Labelled photos from "dataset-amoebaClassification", an image-classification folder in BaosenZ/amoeba-detection. The possible labels are: amoeba, no amoeba.

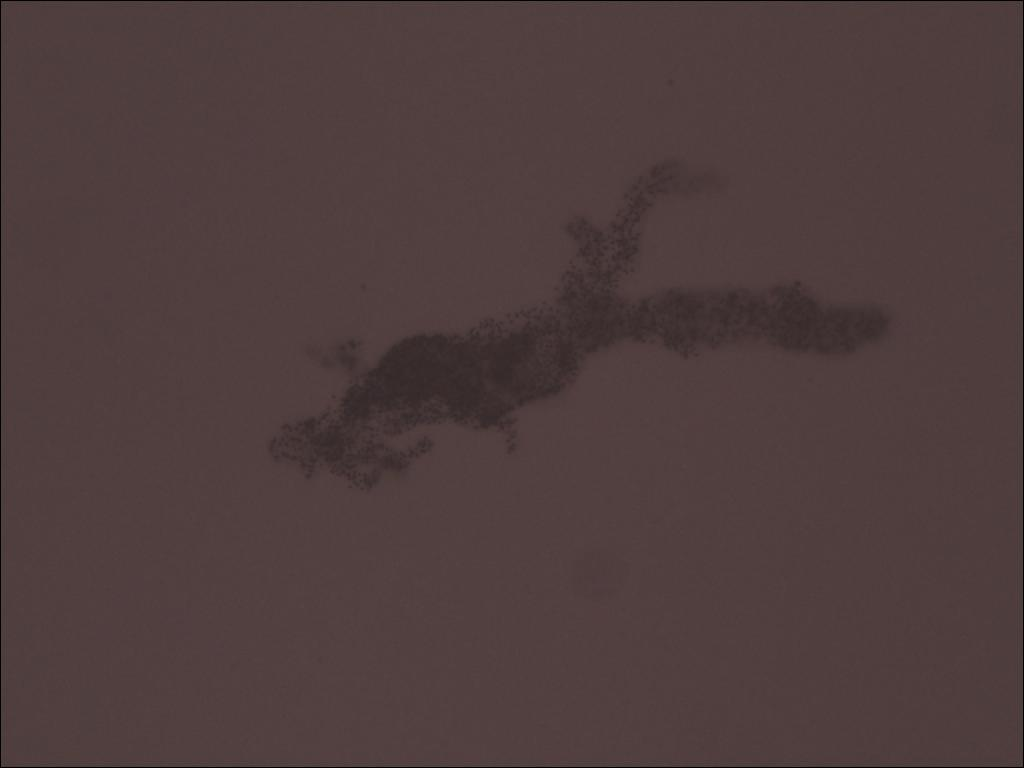
Label: amoeba

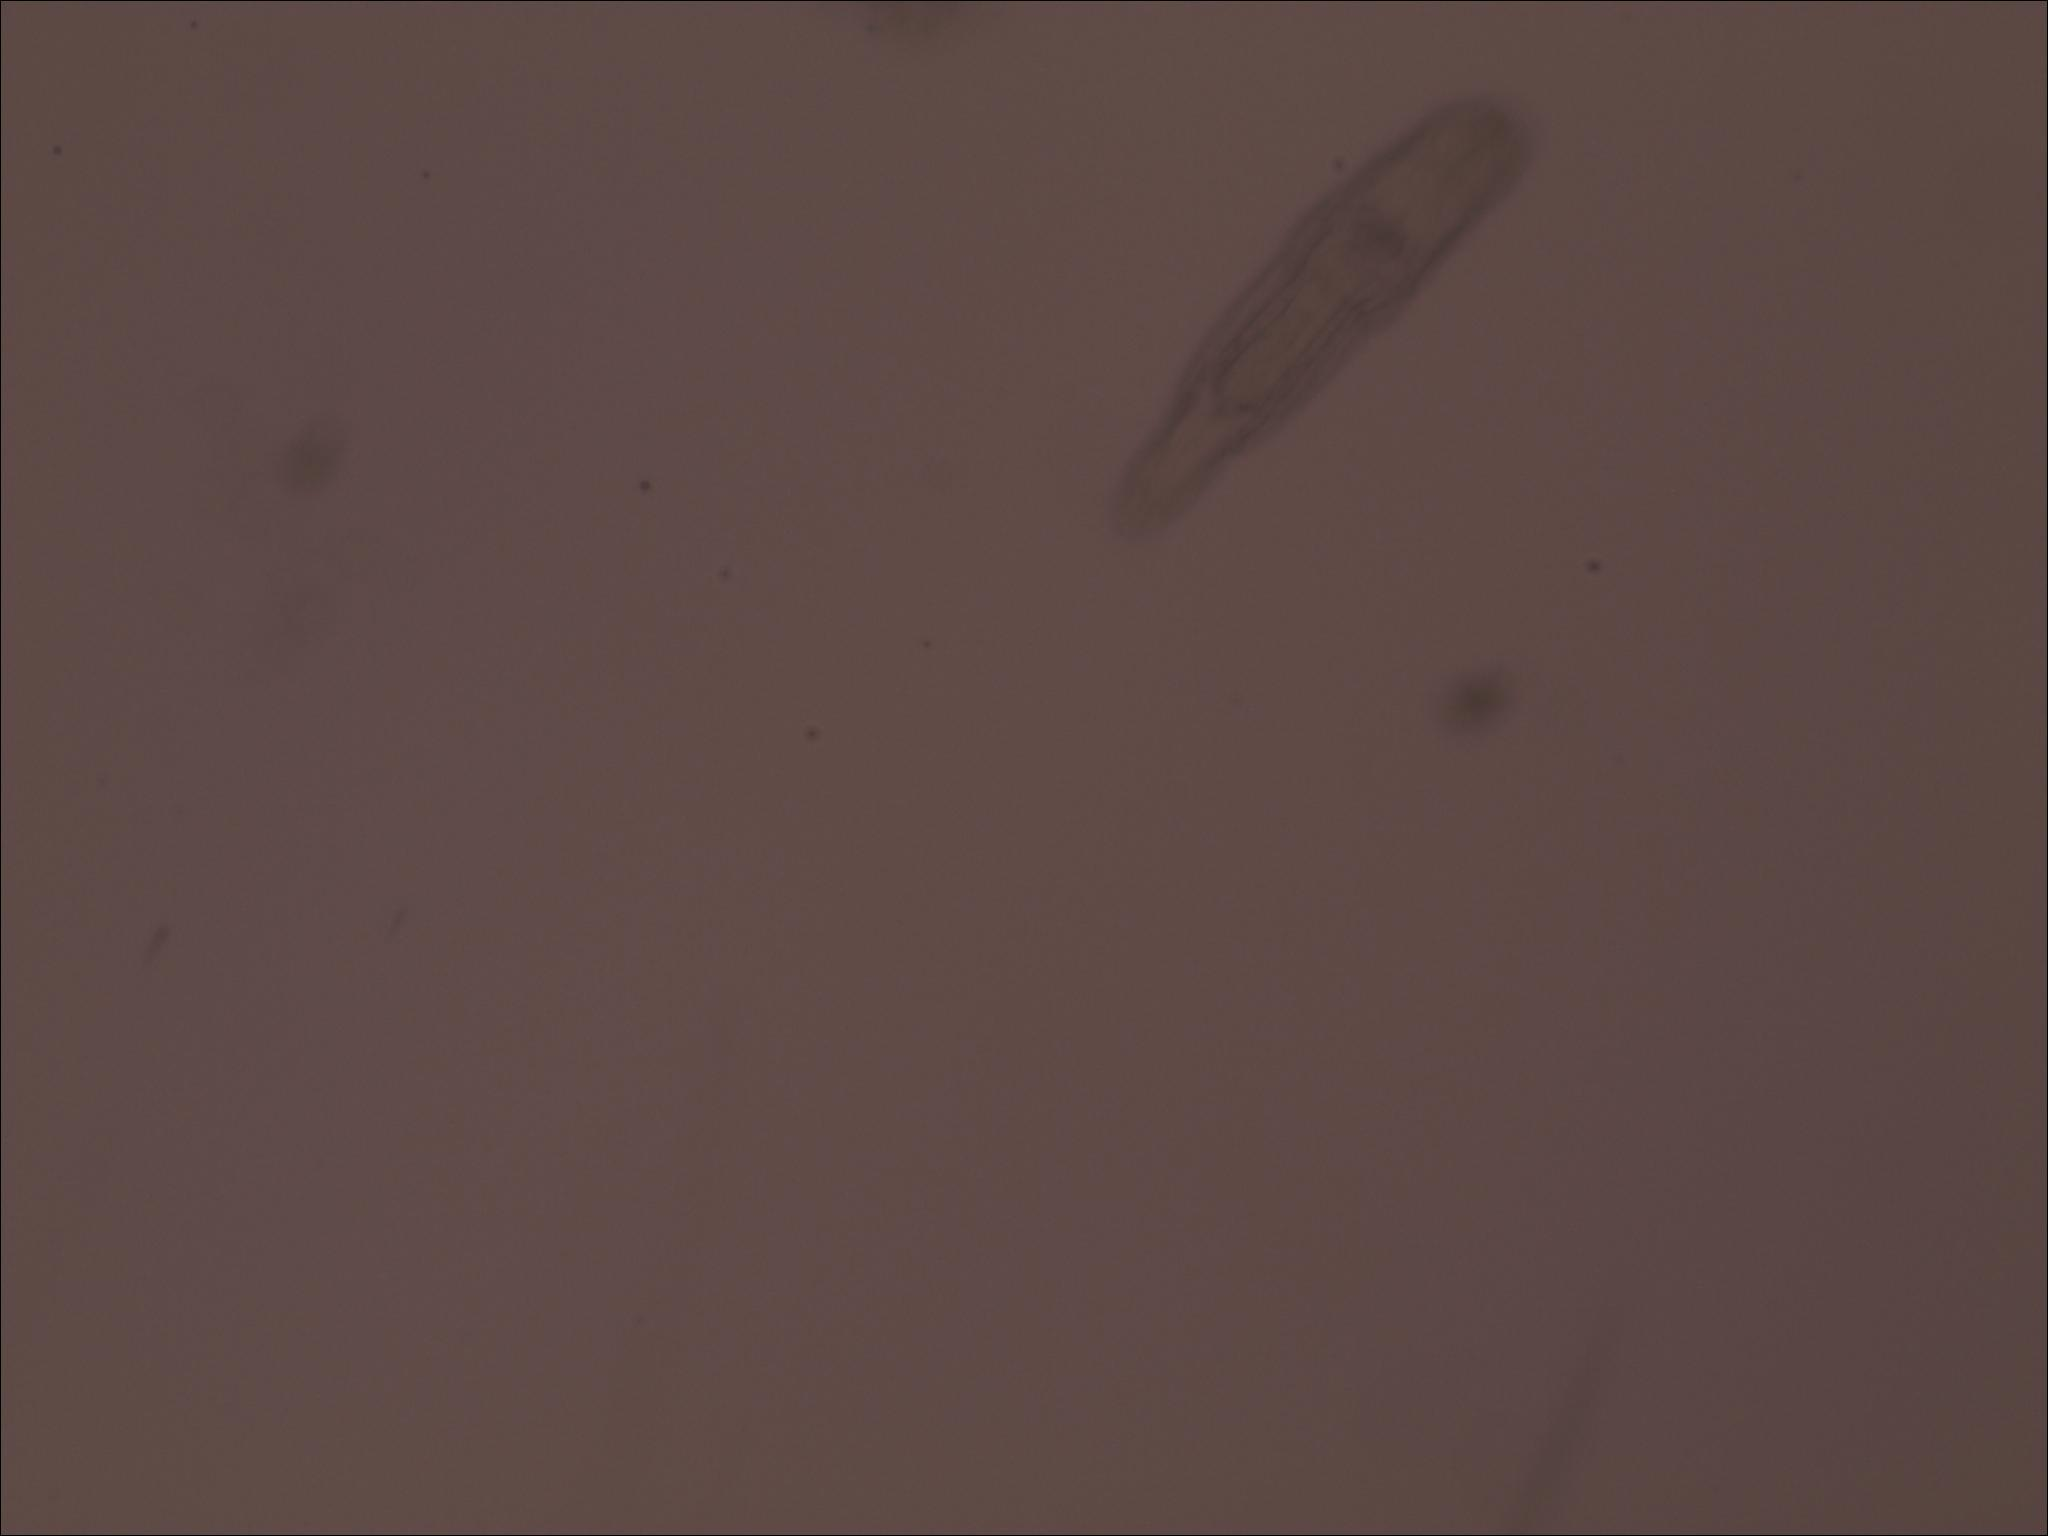
Label: no amoeba

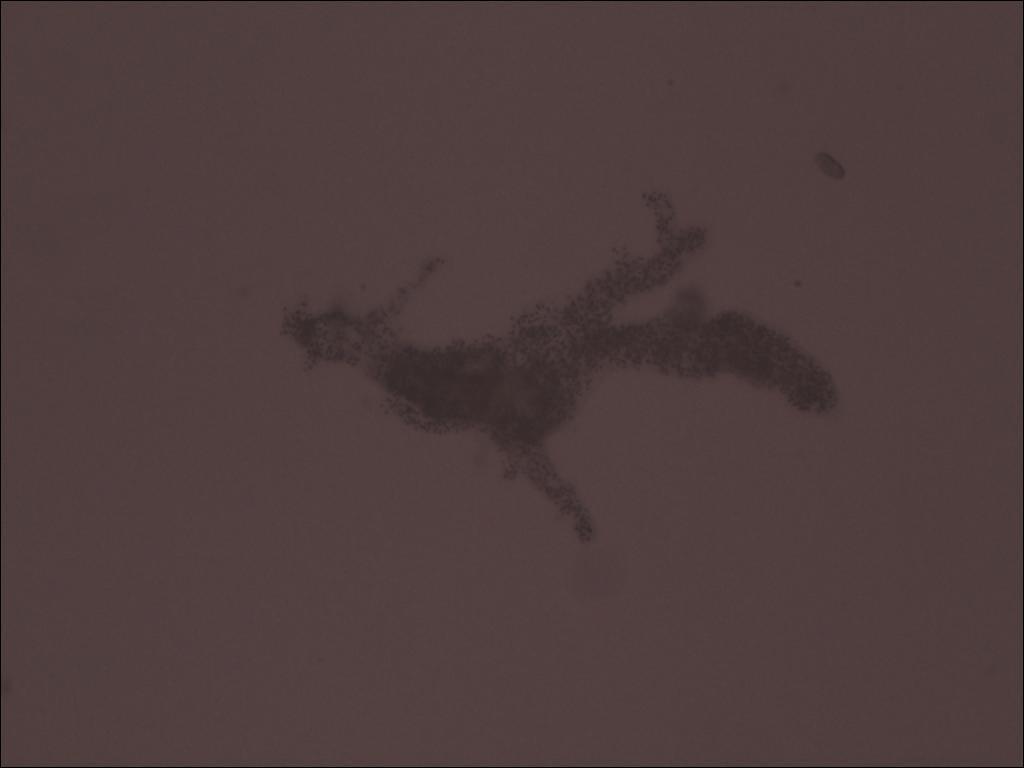
Label: amoeba

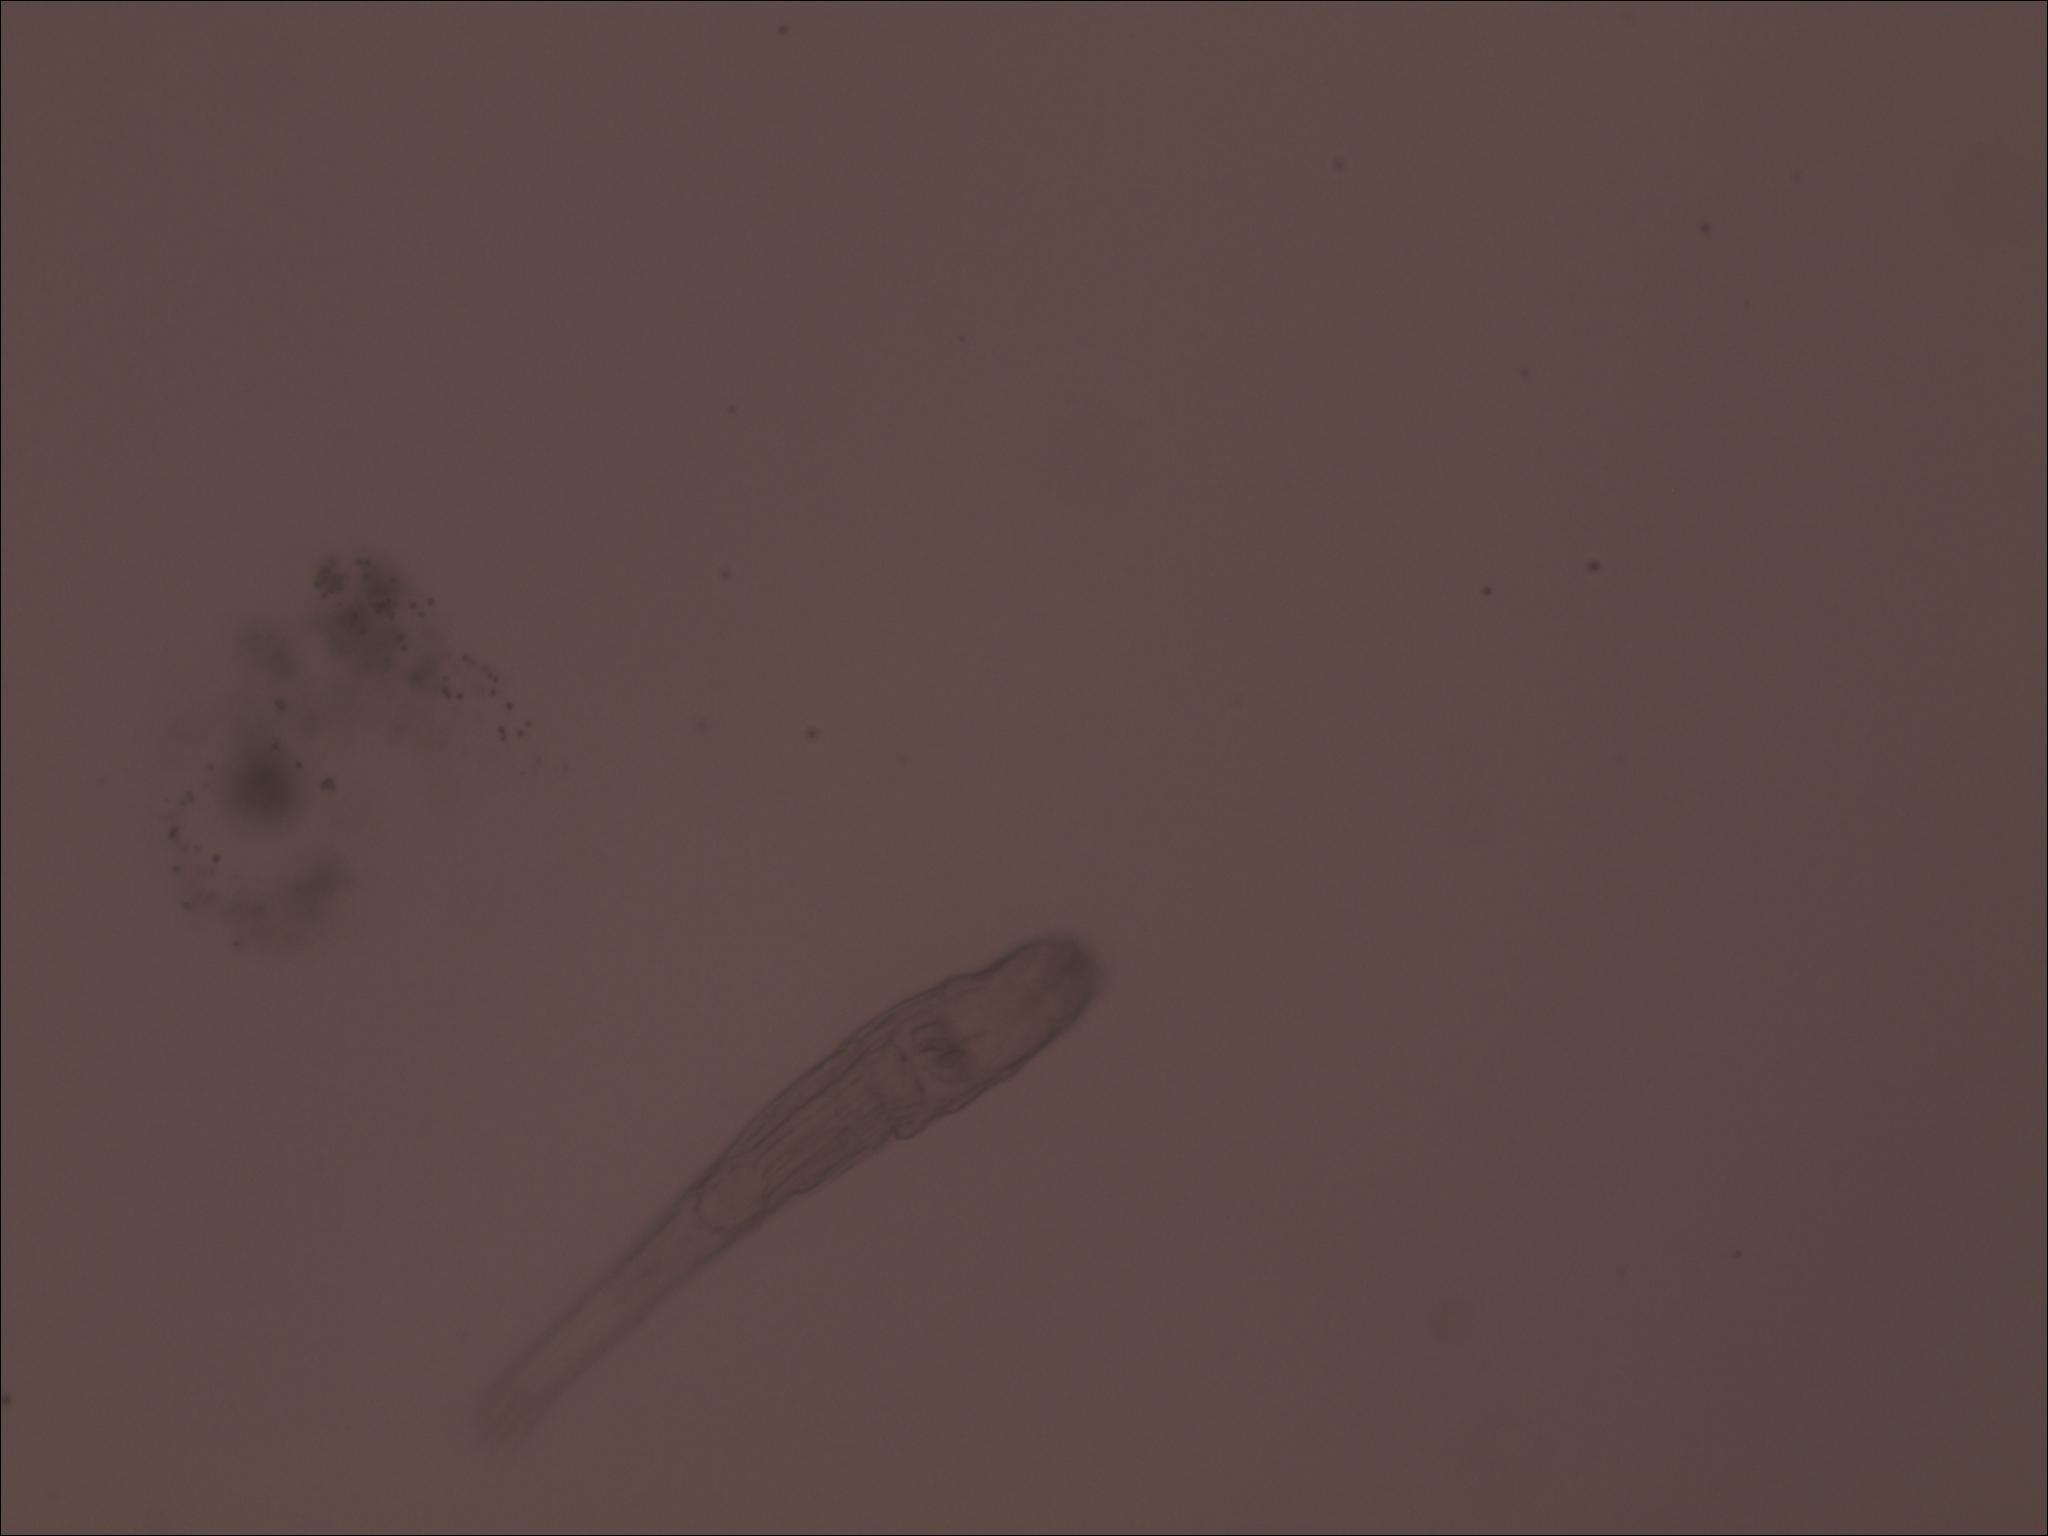
Label: no amoeba

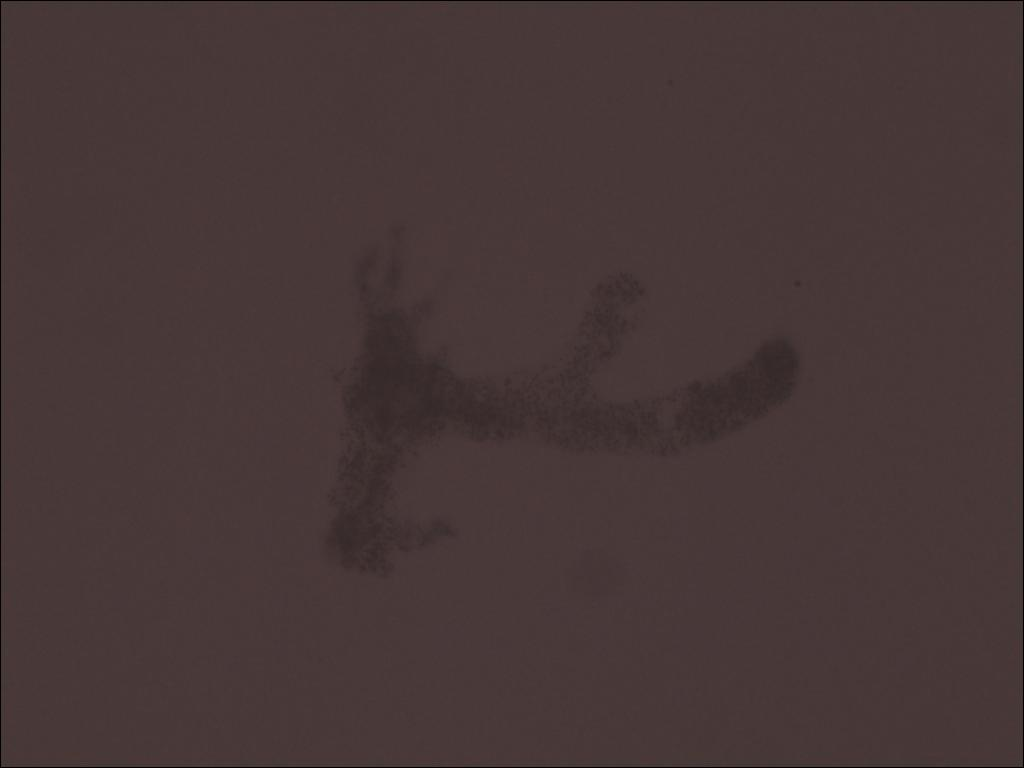
Label: amoeba

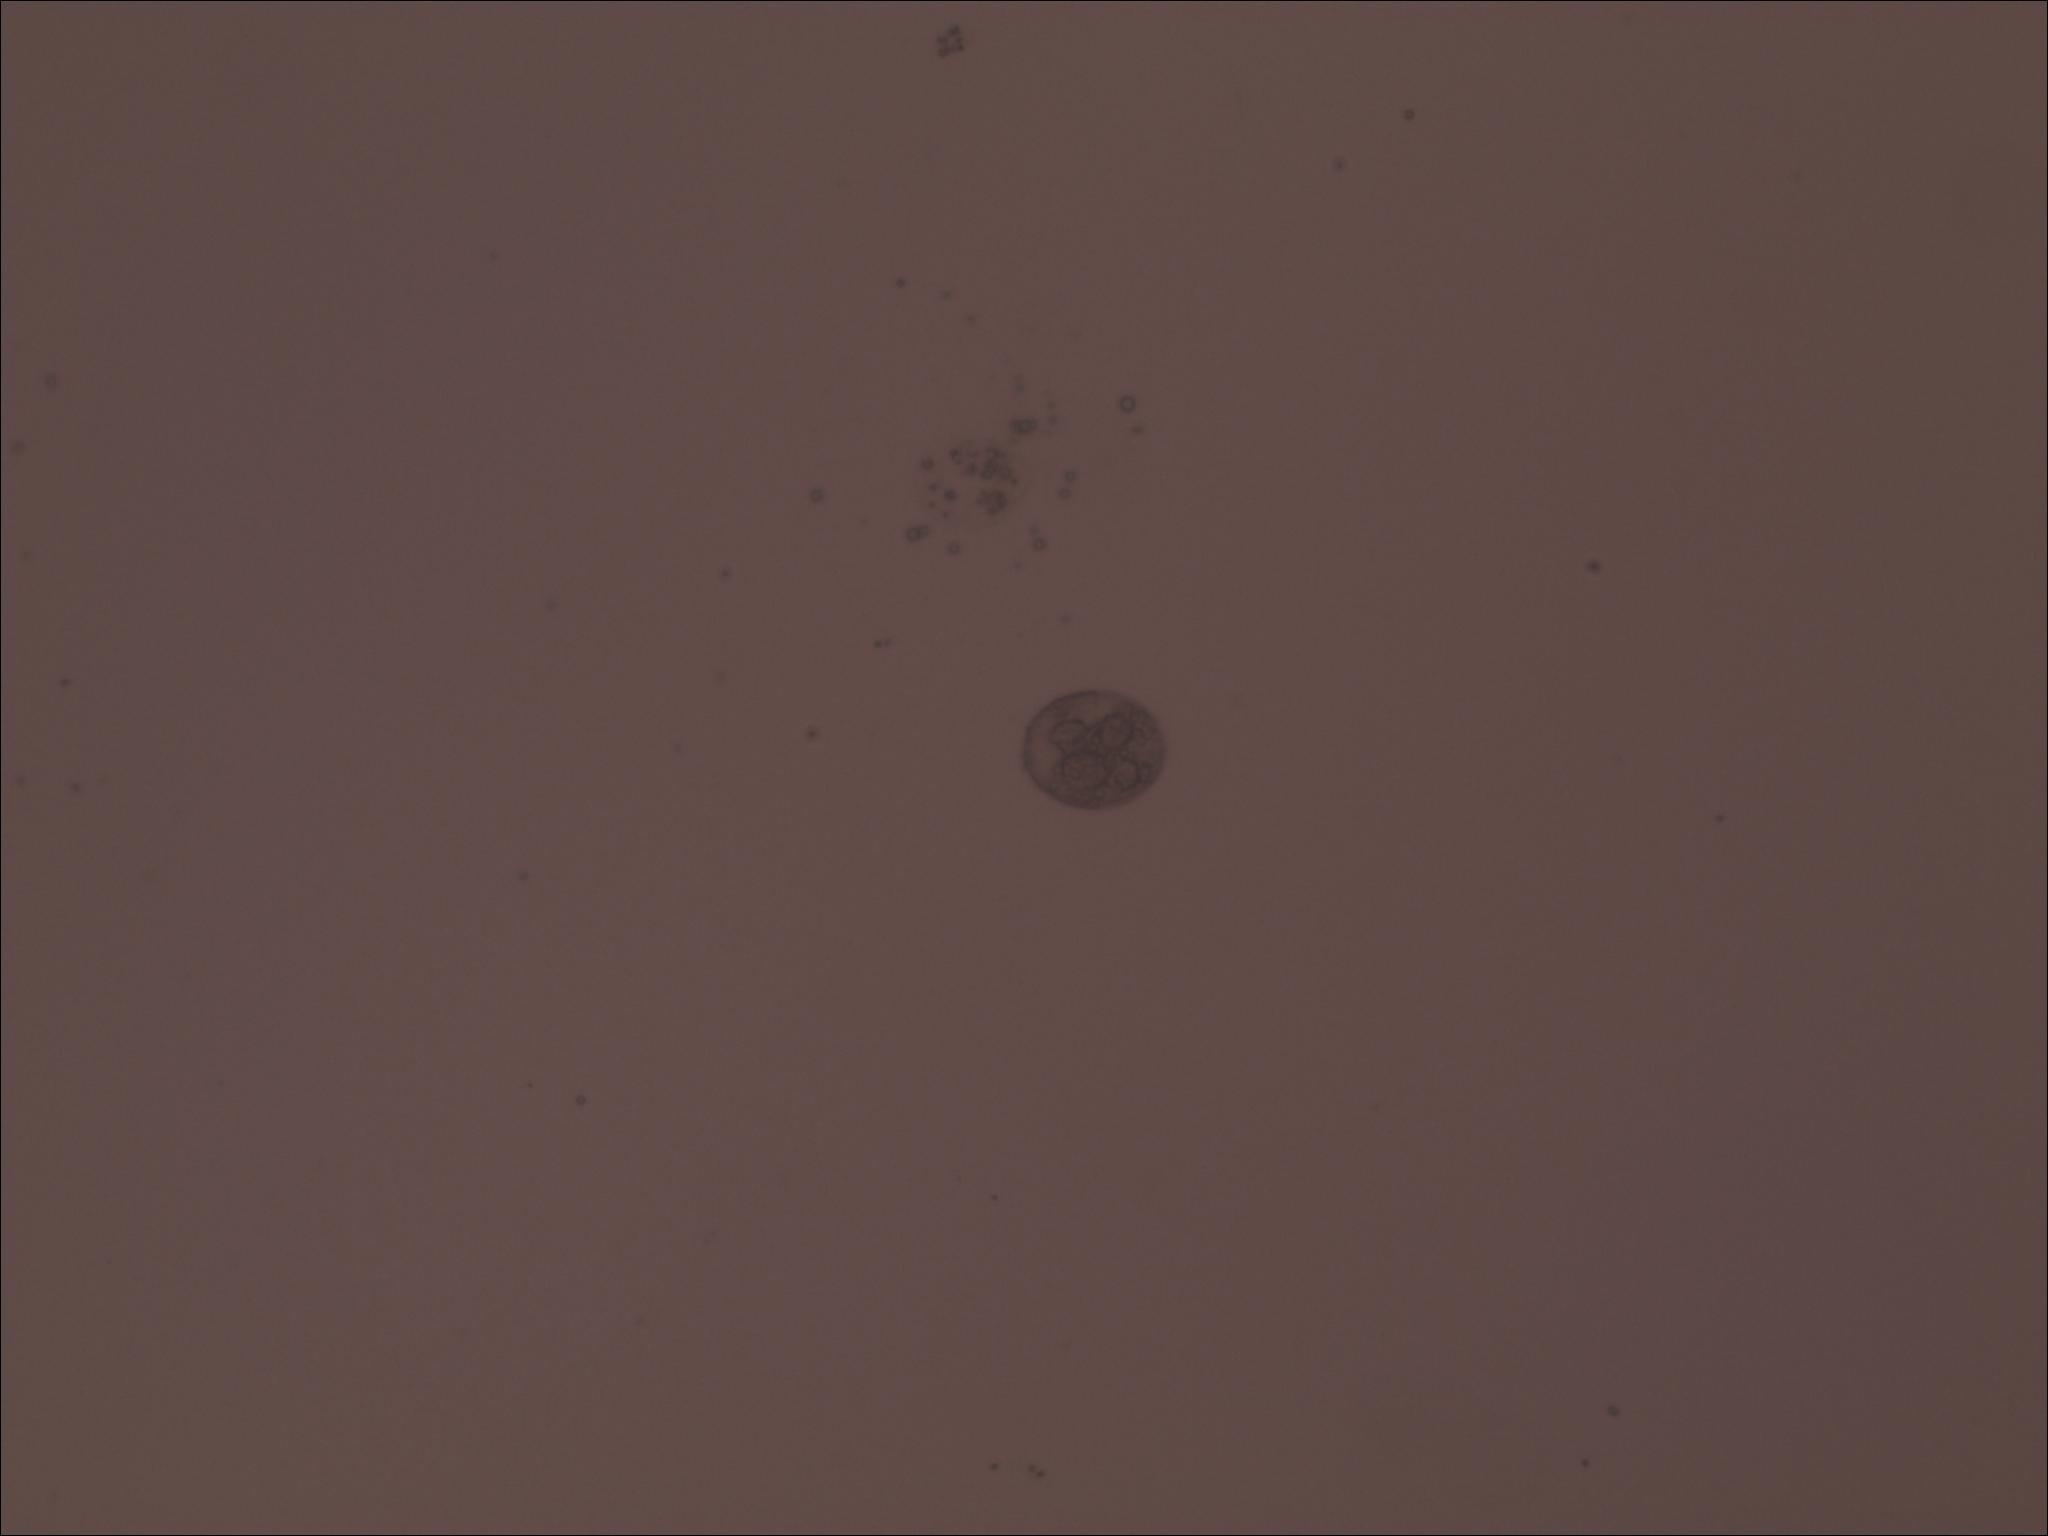
Label: no amoeba
